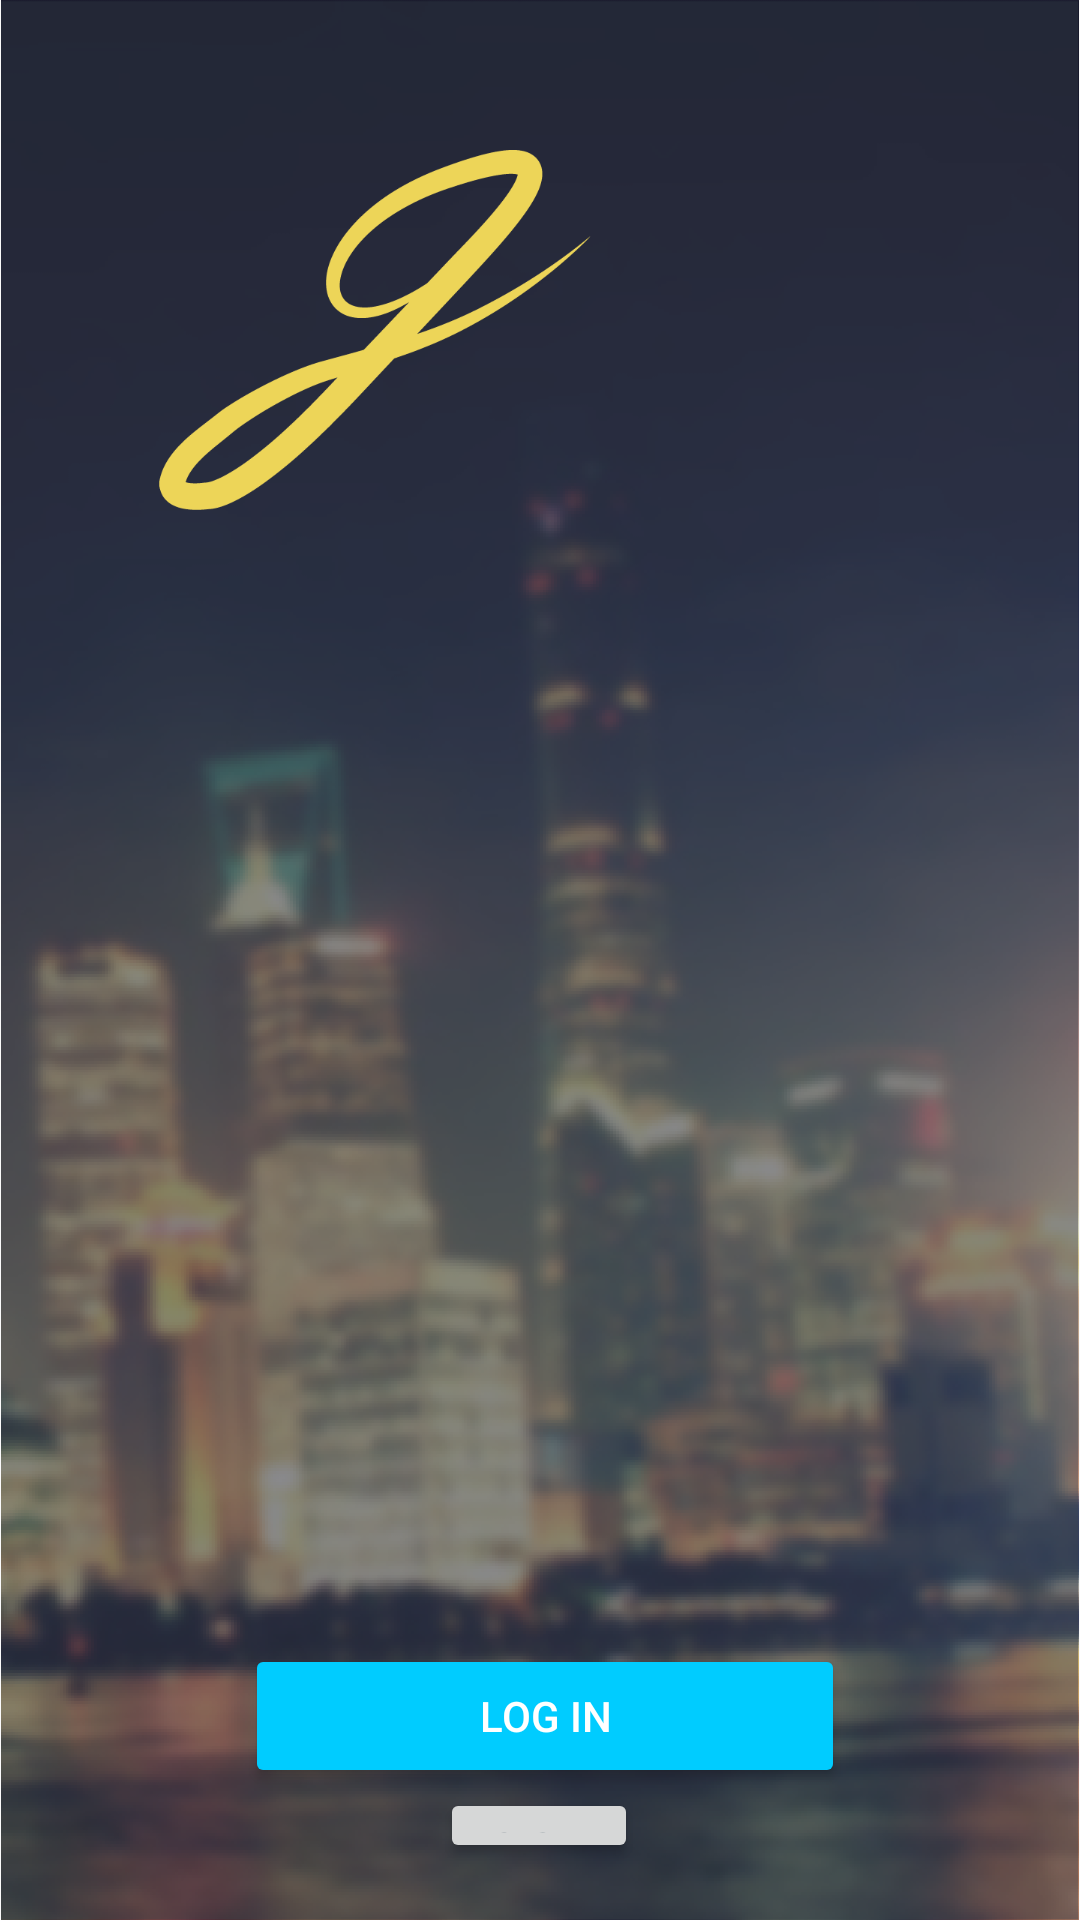

Android layout source for this screen:
<!-- AndroidManifest.xml: application theme AppTheme -->
<!-- res/layout/activity_login1.xml -->
<?xml version="1.0" encoding="utf-8"?>
<android.support.constraint.ConstraintLayout xmlns:android="http://schemas.android.com/apk/res/android"
    xmlns:app="http://schemas.android.com/apk/res-auto"
    xmlns:tools="http://schemas.android.com/tools"
    android:layout_width="match_parent"
    android:layout_height="match_parent"
    tools:context=".LoginActivity">


    <ImageView
        android:id="@+id/background"
        android:layout_width="match_parent"
        android:layout_height="match_parent"
        android:src="@drawable/bground"
        tools:layout_editor_absoluteX="-76dp"
        tools:layout_editor_absoluteY="410dp" />

    <ImageView
        android:id="@+id/imageView"
        android:layout_width="150dp"
        android:layout_height="120dp"
        android:layout_marginStart="50dp"
        android:layout_marginTop="50dp"
        android:layout_marginEnd="50dp"
        android:maxWidth="10dp"
        android:src="@drawable/logo"
        app:layout_constraintEnd_toEndOf="parent"
        app:layout_constraintHorizontal_bias="0.0"
        app:layout_constraintStart_toStartOf="parent"
        app:layout_constraintTop_toTopOf="parent"
        />




    <Button
        android:id="@+id/btn_login"
        android:layout_width="200dp"
        android:layout_height="wrap_content"
        android:layout_marginStart="99dp"
        android:layout_marginTop="28dp"
        android:layout_marginEnd="99dp"
        android:layout_marginBottom="44dp"
        android:backgroundTint="#00CCFF"
        android:text="Log In"
        android:textColor="@color/white"
        app:layout_constraintBottom_toBottomOf="parent"
        app:layout_constraintEnd_toEndOf="parent"
        app:layout_constraintHorizontal_bias="0.461"
        app:layout_constraintStart_toStartOf="parent"
        app:layout_constraintTop_toBottomOf="@+id/login_pass" />

    <Button
        android:id="@+id/btn_signup"
        android:layout_width="66dp"
        android:layout_height="25dp"
        android:layout_marginStart="99dp"
        android:layout_marginEnd="99dp"
        android:layout_marginBottom="8dp"
        android:text="Sign Up"
        android:textColor="#727F89"
        app:layout_constraintBottom_toBottomOf="@+id/background"
        app:layout_constraintEnd_toEndOf="parent"
        app:layout_constraintHorizontal_bias="0.496"
        app:layout_constraintStart_toStartOf="parent"
        app:layout_constraintTop_toBottomOf="@+id/btn_login"
        app:layout_constraintVertical_bias="0.0" />

</android.support.constraint.ConstraintLayout>
<!-- resources referenced by this layout -->
<resources>
  <color name="white">#fff</color>
  <!-- drawable bground: png bitmap (drawable-v24, 361071 bytes) -->
  <!-- drawable logo: png bitmap (drawable-v24, 11833 bytes) -->
  <style name="AppTheme" parent="Theme.AppCompat.Light.DarkActionBar">
          
          <item name="colorPrimary">@color/colorPrimary</item>
          <item name="colorPrimaryDark">@color/colorPrimaryDark</item>
          <item name="colorAccent">@color/colorAccent</item>
      </style>
  <color name="colorPrimary">#242a30</color>
  <color name="colorPrimaryDark">#111111</color>
  <color name="colorAccent">#D81B60</color>
</resources>
